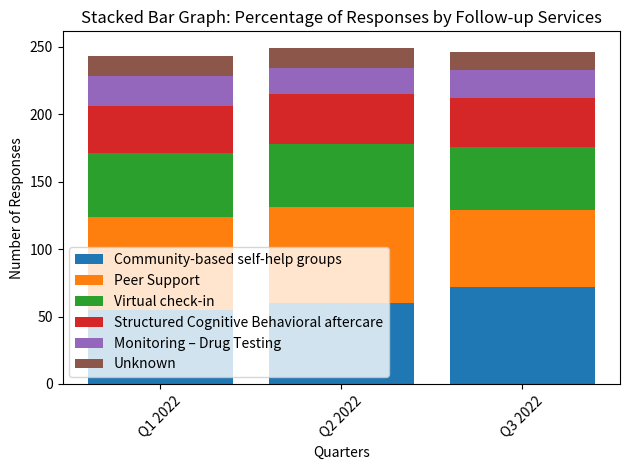

This chart was generated by the following Python code:
import matplotlib.pyplot as plt

#quarters = ['Q3 2018', 'Q4 2018', 'Q1 2019', 'Q2 2019', 'Q3 2019', 'Q4 2019', 'Q1 2020', 'Q2 2020', 'Q3 2020', 'Q4 2020', 'Q1 2021', 'Q2 2021', 'Q3 2021', 'Q4 2021', 'Q1 2022', 'Q2 2022', 'Q3 2022']
quarters = ['Q1 2022', 'Q2 2022', 'Q3 2022']

responses = {
    'Community-based self-help groups': [55, 60, 72],
    'Peer Support': [69, 71, 57],
    'Virtual check-in': [47, 47, 47],
    'Structured Cognitive Behavioral aftercare': [35, 37, 36],
    'Monitoring – Drug Testing': [22, 19, 21],
    'Unknown': [15, 15, 13]
}

fig, ax = plt.subplots()

bars = []
bottom = [0] * len(quarters)

for label, data in responses.items():
    bar = ax.bar(quarters, data, bottom=bottom)
    bars.append(bar)
    bottom = [b + d for b, d in zip(bottom, data)]

ax.set_xlabel('Quarters')
ax.set_ylabel('Number of Responses')
ax.set_title('Stacked Bar Graph: Percentage of Responses by Follow-up Services')

ax.legend(bars, responses.keys())

plt.xticks(rotation=45)
plt.tight_layout()
plt.show()